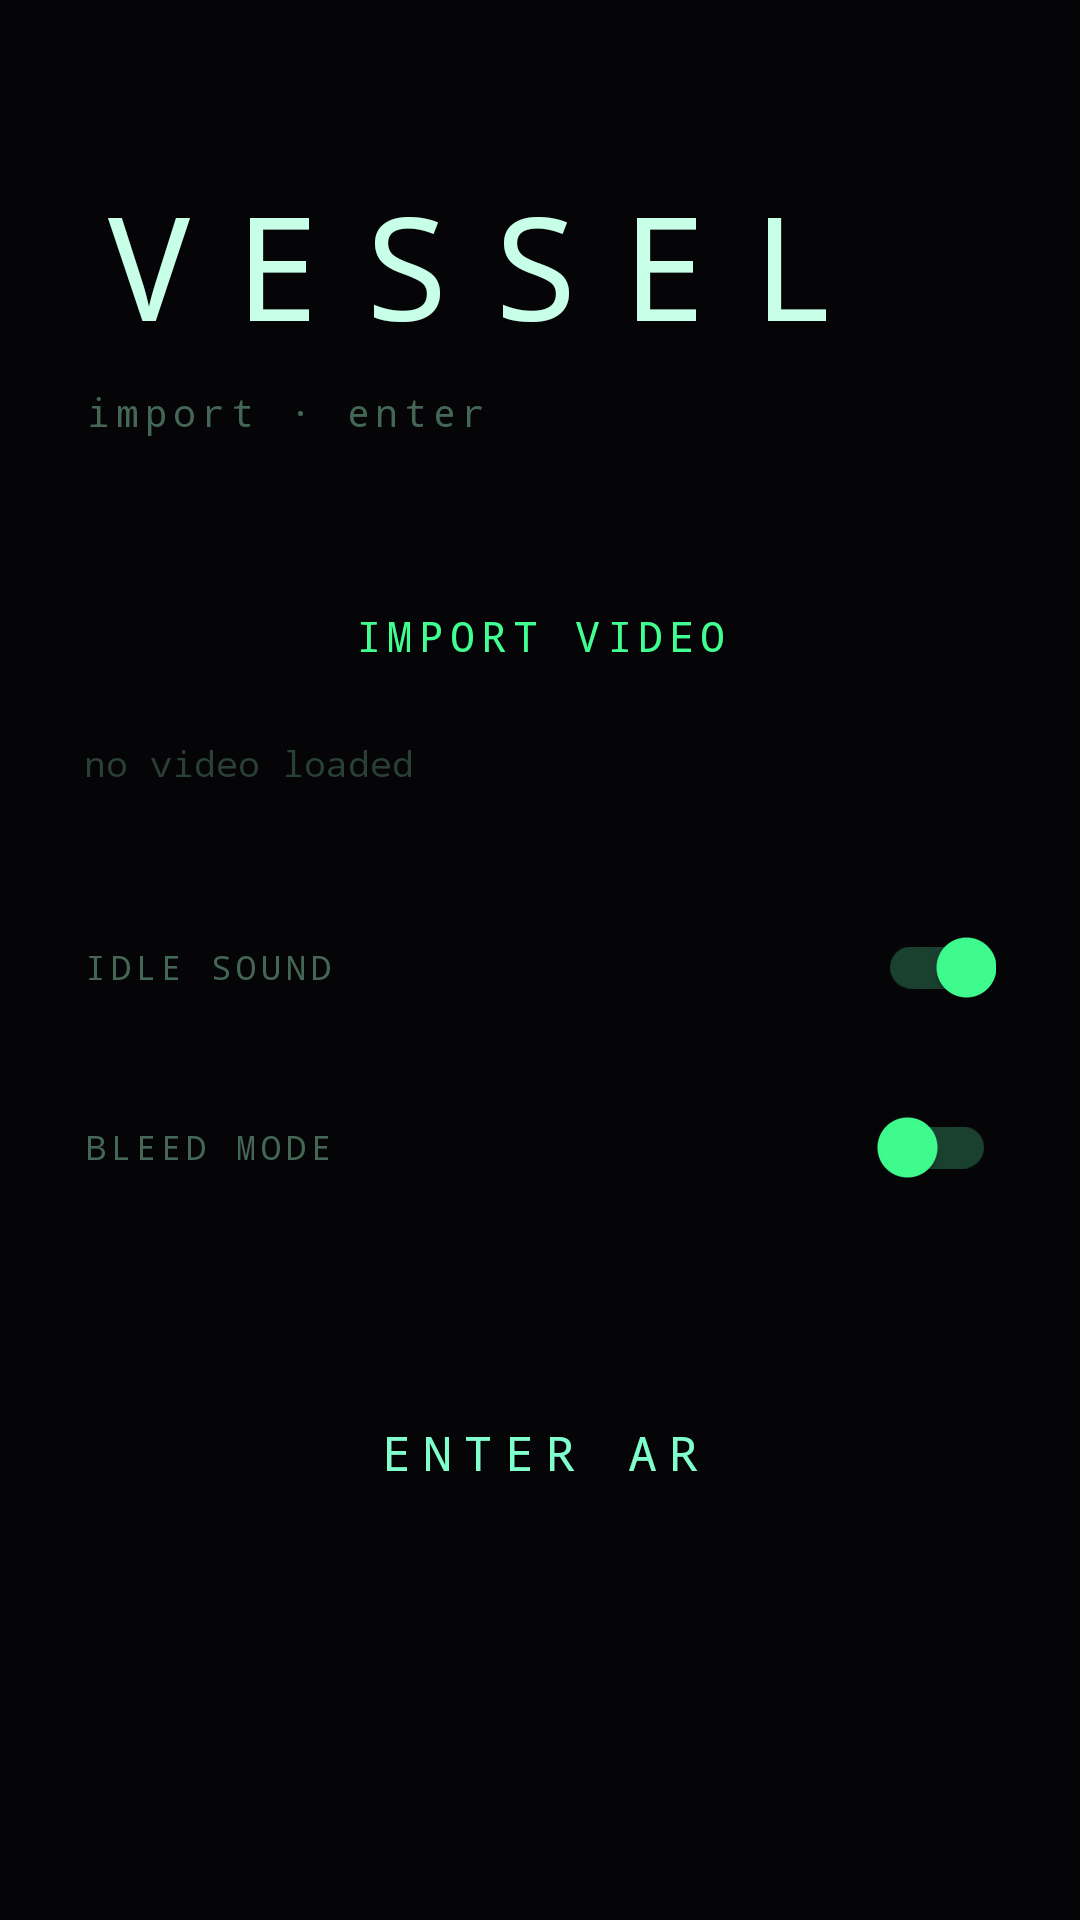

This screen was rendered from an Android layout file. Write that file and the resources it references.
<!-- AndroidManifest.xml: application theme Theme.Vessel -->
<!-- res/layout/activity_menu.xml -->
<?xml version="1.0" encoding="utf-8"?>
<ScrollView xmlns:android="http://schemas.android.com/apk/res/android"
    xmlns:app="http://schemas.android.com/apk/res-auto"
    android:layout_width="match_parent"
    android:layout_height="match_parent"
    android:background="#050508"
    android:fillViewport="true">

    <LinearLayout
        android:layout_width="match_parent"
        android:layout_height="wrap_content"
        android:orientation="vertical"
        android:paddingHorizontal="28dp"
        android:paddingTop="56dp"
        android:paddingBottom="32dp">

        
        <TextView
            android:layout_width="match_parent"
            android:layout_height="wrap_content"
            android:text="VESSEL"
            android:textColor="#C8FFE8"
            android:textSize="48sp"
            android:fontFamily="monospace"
            android:letterSpacing="0.3"
            android:layout_marginBottom="8dp" />

        <TextView
            android:layout_width="match_parent"
            android:layout_height="wrap_content"
            android:text="import · enter"
            android:textColor="#446655"
            android:textSize="13sp"
            android:fontFamily="monospace"
            android:letterSpacing="0.15"
            android:layout_marginBottom="40dp" />

        
        <Button
            android:id="@+id/btn_import_video"
            android:layout_width="match_parent"
            android:layout_height="52dp"
            android:text="IMPORT VIDEO"
            android:fontFamily="monospace"
            android:letterSpacing="0.15"
            android:backgroundTint="#0D2018"
            android:textColor="#40FF90"
            android:layout_marginBottom="8dp"
            style="@style/Widget.MaterialComponents.Button.OutlinedButton"
            app:strokeColor="#1A4030"
            app:strokeWidth="1dp" />

        <TextView
            android:id="@+id/label_video_status"
            android:layout_width="match_parent"
            android:layout_height="wrap_content"
            android:text="no video loaded"
            android:textColor="#2A4035"
            android:textSize="12sp"
            android:fontFamily="monospace"
            android:layout_marginBottom="36dp" />

        <ProgressBar
            android:id="@+id/progress_import"
            android:layout_width="wrap_content"
            android:layout_height="wrap_content"
            android:visibility="gone"
            android:layout_gravity="center_horizontal"
            android:layout_marginBottom="16dp"
            android:indeterminateTint="#40FF90" />

        
        <LinearLayout
            android:layout_width="match_parent"
            android:layout_height="wrap_content"
            android:orientation="horizontal"
            android:gravity="center_vertical"
            android:layout_marginBottom="12dp">
            <TextView style="@style/ParamLabel"
                android:text="IDLE SOUND"
                android:layout_width="0dp"
                android:layout_weight="1"
                android:layout_marginBottom="0dp" />
            <com.google.android.material.switchmaterial.SwitchMaterial
                android:id="@+id/switch_idle_sound"
                android:layout_width="wrap_content"
                android:layout_height="wrap_content"
                android:checked="true"
                app:thumbTint="#40FF90"
                app:trackTint="#1A4030" />
        </LinearLayout>

        <LinearLayout
            android:layout_width="match_parent"
            android:layout_height="wrap_content"
            android:orientation="horizontal"
            android:gravity="center_vertical"
            android:layout_marginBottom="48dp">
            <TextView style="@style/ParamLabel"
                android:text="BLEED MODE"
                android:layout_width="0dp"
                android:layout_weight="1"
                android:layout_marginBottom="0dp" />
            <com.google.android.material.switchmaterial.SwitchMaterial
                android:id="@+id/switch_bleed_mode"
                android:layout_width="wrap_content"
                android:layout_height="wrap_content"
                android:checked="false"
                app:thumbTint="#40FF90"
                app:trackTint="#1A4030" />
        </LinearLayout>

        
        <Button
            android:id="@+id/btn_enter_ar"
            android:layout_width="match_parent"
            android:layout_height="60dp"
            android:text="ENTER AR"
            android:fontFamily="monospace"
            android:letterSpacing="0.25"
            android:textSize="16sp"
            android:enabled="false"
            android:backgroundTint="#0A3020"
            android:textColor="#80FFCC"
            style="@style/Widget.MaterialComponents.Button.OutlinedButton"
            app:strokeColor="#204030"
            app:strokeWidth="1dp" />

    </LinearLayout>
</ScrollView>
<!-- resources referenced by this layout -->
<resources>
  <style name="ParamLabel" parent="android:Widget.TextView">
          <item name="android:layout_width">match_parent</item>
          <item name="android:layout_height">wrap_content</item>
          <item name="android:textColor">#446655</item>
          <item name="android:textSize">11sp</item>
          <item name="android:fontFamily">monospace</item>
          <item name="android:letterSpacing">0.15</item>
          <item name="android:layout_marginBottom">4dp</item>
      </style>
  <style name="Theme.Vessel" parent="Theme.MaterialComponents.NoActionBar">
          <item name="colorPrimary">#40FF90</item>
          <item name="colorPrimaryDark">#050508</item>
          <item name="colorAccent">#40FF90</item>
          <item name="android:windowBackground">#050508</item>
          <item name="android:statusBarColor">#050508</item>
          <item name="android:navigationBarColor">#050508</item>
      </style>
</resources>
